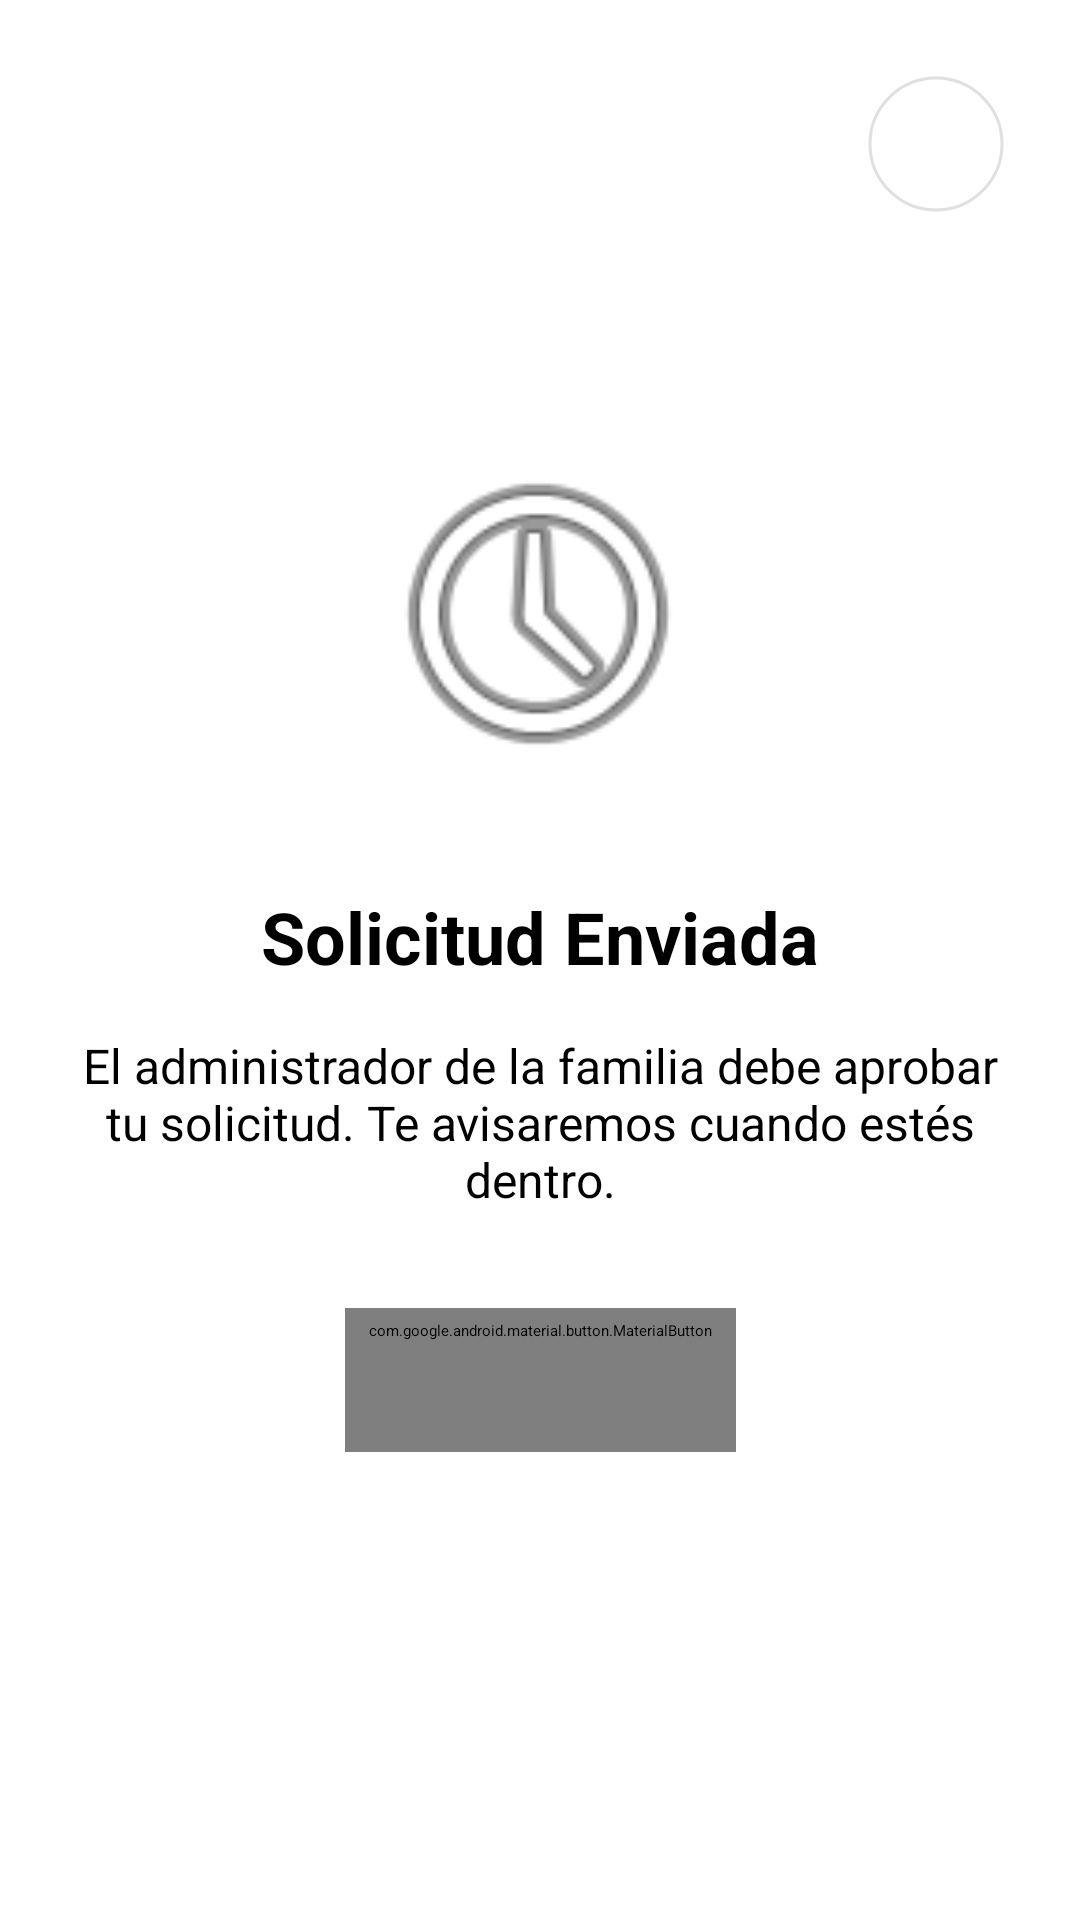

Android layout source for this screen:
<!-- AndroidManifest.xml: application theme Theme.App.Starting -->
<!-- res/layout/fragment_waiting_approval.xml -->
<?xml version="1.0" encoding="utf-8"?>
<androidx.constraintlayout.widget.ConstraintLayout xmlns:android="http://schemas.android.com/apk/res/android"
    xmlns:app="http://schemas.android.com/apk/res-auto"
    android:layout_width="match_parent"
    android:layout_height="match_parent"
    android:padding="24dp">

    <com.google.android.material.imageview.ShapeableImageView
        android:id="@+id/iv_user_photo"
        android:layout_width="48dp"
        android:layout_height="48dp"
        android:padding="2dp"
        android:scaleType="centerCrop"
        android:clickable="true"
        android:focusable="true"
        android:background="?attr/selectableItemBackgroundBorderless"
        app:shapeAppearanceOverlay="@style/CircleImageView"
        app:strokeWidth="1dp"
        app:strokeColor="@color/gray_300"
        app:layout_constraintTop_toTopOf="parent"
        app:layout_constraintEnd_toEndOf="parent"
        android:src="@drawable/ic_user_placeholder"
        android:contentDescription="@string/nav_settings" />

    <ImageView
        android:id="@+id/iv_timer"
        android:layout_width="120dp"
        android:layout_height="120dp"
        android:layout_marginTop="120dp"
        android:src="@android:drawable/ic_menu_recent_history"
        app:layout_constraintEnd_toEndOf="parent"
        app:layout_constraintStart_toStartOf="parent"
        app:layout_constraintTop_toTopOf="parent" />

    <TextView
        android:id="@+id/tv_waiting_title"
        android:layout_width="wrap_content"
        android:layout_height="wrap_content"
        android:layout_marginTop="32dp"
        android:text="@string/label_waiting_approval_title"
        android:textSize="24sp"
        android:textStyle="bold"
        app:layout_constraintEnd_toEndOf="parent"
        app:layout_constraintStart_toStartOf="parent"
        app:layout_constraintTop_toBottomOf="@id/iv_timer" />

    <TextView
        android:id="@+id/tv_waiting_desc"
        android:layout_width="0dp"
        android:layout_height="wrap_content"
        android:layout_marginTop="16dp"
        android:text="@string/label_waiting_approval_desc"
        android:textAlignment="center"
        android:textSize="16sp"
        app:layout_constraintEnd_toEndOf="parent"
        app:layout_constraintStart_toStartOf="parent"
        app:layout_constraintTop_toBottomOf="@id/tv_waiting_title" />

    <com.google.android.material.button.MaterialButton
        android:id="@+id/btn_back_to_onboarding"
        style="@style/Widget.MaterialComponents.Button.TextButton"
        android:layout_width="wrap_content"
        android:layout_height="wrap_content"
        android:layout_marginTop="32dp"
        android:text="@string/label_cancel_return"
        app:layout_constraintEnd_toEndOf="parent"
        app:layout_constraintStart_toStartOf="parent"
        app:layout_constraintTop_toBottomOf="@id/tv_waiting_desc" />

</androidx.constraintlayout.widget.ConstraintLayout>
<!-- resources referenced by this layout -->
<resources>
  <color name="gray_300">#E0E0E0</color>
  <string name="label_cancel_return">Cancelar y volver</string>
  <string name="label_waiting_approval_desc">El administrador de la familia debe aprobar tu solicitud. Te avisaremos cuando estés dentro.</string>
  <string name="label_waiting_approval_title">Solicitud Enviada</string>
  <string name="nav_settings">Ajustes</string>
  <style name="CircleImageView" parent="">
          <item name="cornerFamily">rounded</item>
          <item name="cornerSize">50%</item>
      </style>
  <style name="Theme.App.Starting" parent="Theme.SplashScreen">
          <item name="windowSplashScreenAnimatedIcon">@drawable/ic_launcher_foreground</item>
          <item name="windowSplashScreenBackground">@color/background_light</item>
          <item name="postSplashScreenTheme">@style/Theme.FinanzApp</item>
      </style>
  <!-- drawable ic_launcher_foreground: vector/xml drawable (drawable, 4130 chars, omitted) -->
  <color name="background_light">#F8F9FA</color>
  <style name="Theme.FinanzApp" parent="Theme.MaterialComponents.DayNight.NoActionBar">
          
          <item name="android:windowTranslucentStatus">false</item>
          <item name="android:windowLayoutInDisplayCutoutMode" tools:targetApi="o_mr1">shortEdges</item>
  
          
          <item name="colorPrimary">@color/primary</item>
          <item name="colorPrimaryVariant">@color/primary_dark</item>
          <item name="colorOnPrimary">@color/on_primary</item>
  
          
          <item name="colorSecondary">@color/secondary</item>
          <item name="colorSecondaryVariant">@color/secondary_dark</item>
          <item name="colorOnSecondary">@color/on_secondary</item>
  
          
          <item name="android:statusBarColor">?attr/colorPrimaryVariant</item>
          <item name="android:windowLightStatusBar">false</item>
  
          
          <item name="android:windowBackground">@color/background_light</item>
          <item name="colorSurface">@color/surface_light</item>
          <item name="colorOnSurface">@color/on_surface</item>
          <item name="colorError">@color/error</item>
          <item name="colorOnError">@color/on_error</item>
  
          
          <item name="android:textColorPrimary">@color/gray_900</item>
          <item name="android:textColorSecondary">@color/gray_600</item>
  
          
          <item name="materialButtonStyle">@style/Widget.FinanzApp.Button</item>
      </style>
  <color name="primary">#1A237E</color>
  <color name="primary_dark">#000051</color>
  <color name="on_primary">#FFFFFF</color>
  <color name="secondary">#1B5E20</color>
  <color name="secondary_dark">#003308</color>
  <color name="on_secondary">#FFFFFF</color>
  <color name="surface_light">#FFFFFF</color>
  <color name="on_surface">#212121</color>
  <color name="error">#B00020</color>
  <color name="on_error">#FFFFFF</color>
  <color name="gray_900">#212121</color>
  <color name="gray_600">#757575</color>
  <style name="Widget.FinanzApp.Button" parent="Widget.MaterialComponents.Button">
          <item name="backgroundTint">?attr/colorPrimary</item>
          <item name="android:textColor">?attr/colorOnPrimary</item>
          <item name="cornerRadius">8dp</item>
          <item name="android:insetTop">0dp</item>
          <item name="android:insetBottom">0dp</item>
      </style>
</resources>
